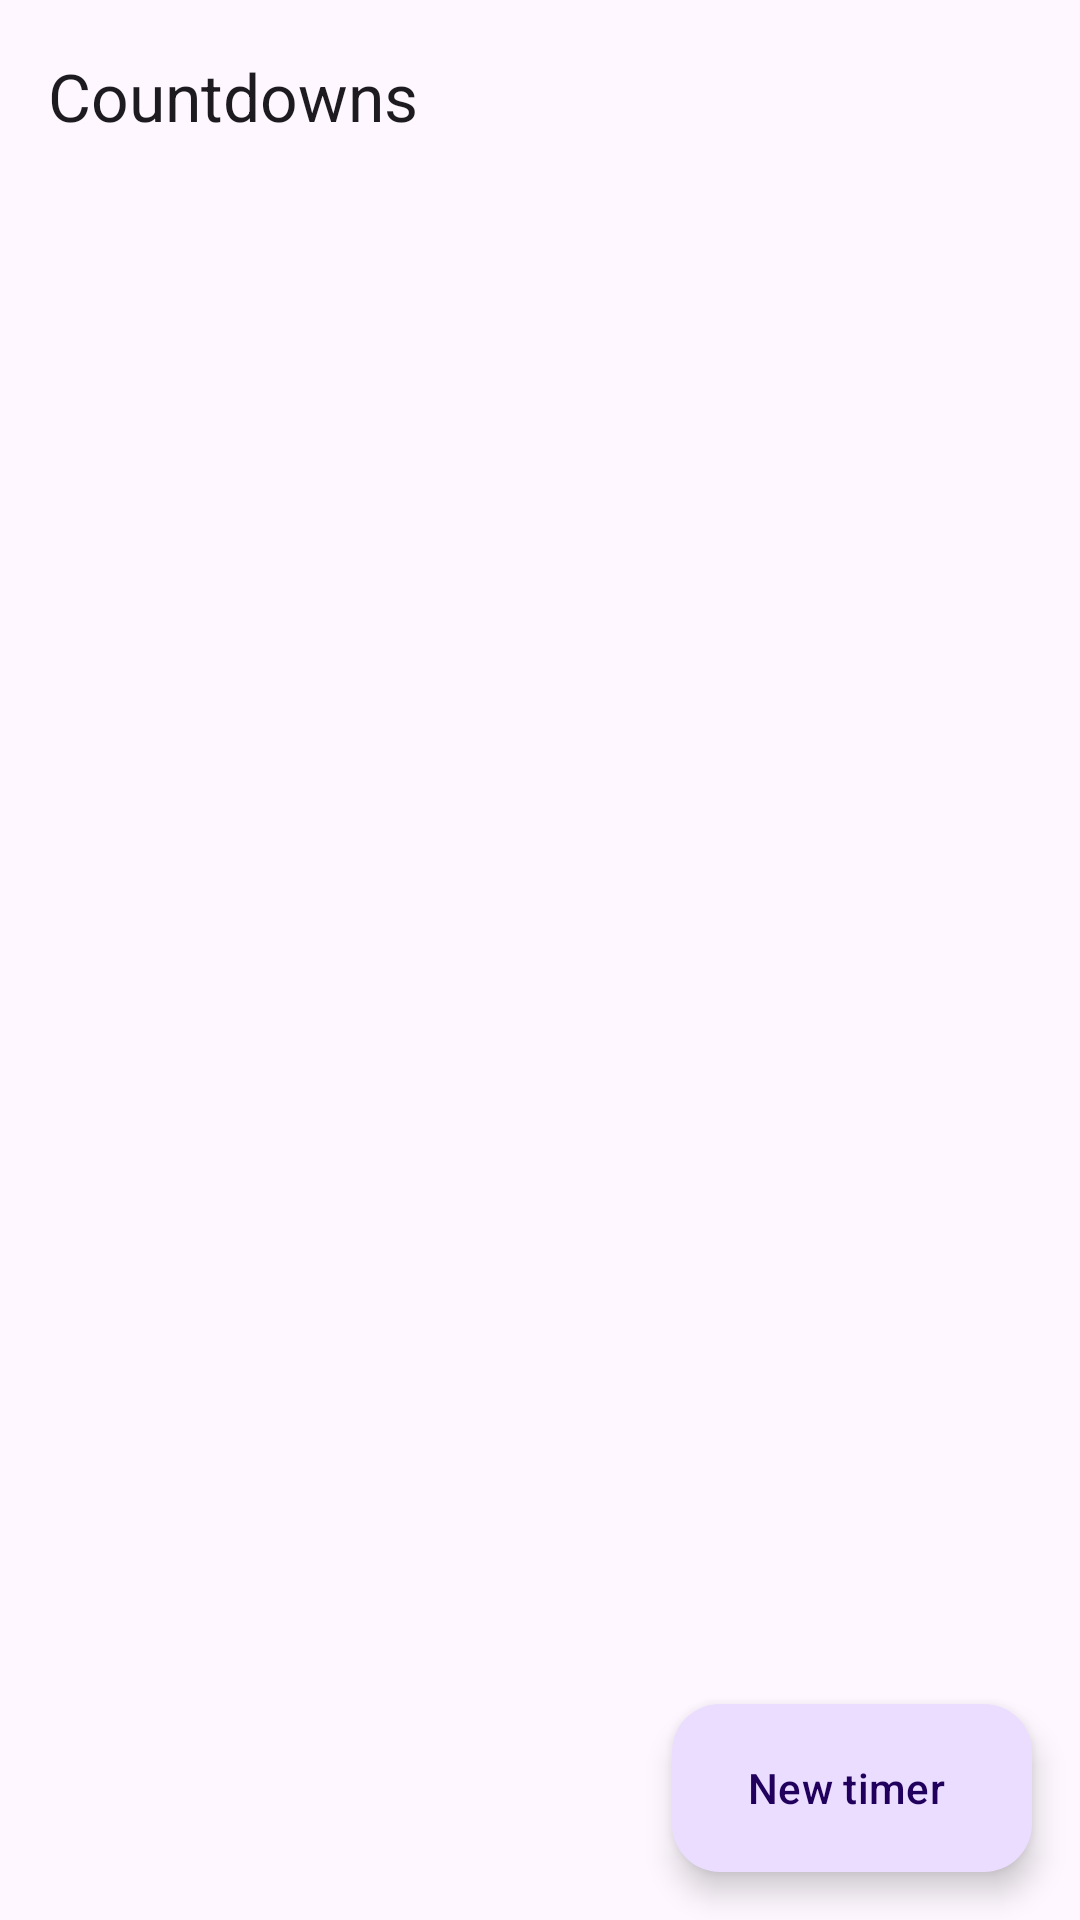

Android layout source for this screen:
<!-- AndroidManifest.xml: application theme Theme.CountdownWidgets -->
<!-- res/layout/activity_main.xml -->
<?xml version="1.0" encoding="utf-8"?>
<LinearLayout xmlns:android="http://schemas.android.com/apk/res/android"
    xmlns:app="http://schemas.android.com/apk/res-auto"
    android:layout_width="match_parent"
    android:layout_height="match_parent"
    android:fitsSystemWindows="true"
    android:orientation="vertical">

    <com.google.android.material.appbar.AppBarLayout
        android:layout_width="match_parent"
        android:layout_height="wrap_content">

        
        <com.google.android.material.appbar.MaterialToolbar
            android:id="@+id/toolbar"
            android:layout_width="match_parent"
            android:layout_height="?attr/actionBarSize"
            app:title="@string/app_name" />
    </com.google.android.material.appbar.AppBarLayout>

    <FrameLayout
        android:layout_width="match_parent"
        android:layout_height="0dp"
        android:layout_weight="1">

        <androidx.recyclerview.widget.RecyclerView
            android:id="@+id/list"
            android:layout_width="match_parent"
            android:layout_height="match_parent"
            android:clipToPadding="false"
            android:paddingHorizontal="@dimen/screen_margin"
            android:paddingTop="@dimen/screen_margin"
            android:paddingBottom="88dp" />

        <LinearLayout
            android:id="@+id/empty"
            android:layout_width="match_parent"
            android:layout_height="match_parent"
            android:gravity="center"
            android:orientation="vertical"
            android:padding="32dp"
            android:visibility="gone">

            <TextView
                android:layout_width="wrap_content"
                android:layout_height="wrap_content"
                android:text="@string/empty_title"
                android:textAppearance="?attr/textAppearanceHeadlineSmall" />

            <TextView
                android:layout_width="match_parent"
                android:layout_height="wrap_content"
                android:gravity="center"
                android:paddingTop="8dp"
                android:text="@string/empty_body"
                android:textAppearance="?attr/textAppearanceBodyMedium" />
        </LinearLayout>

        <com.google.android.material.floatingactionbutton.ExtendedFloatingActionButton
            android:id="@+id/add"
            android:layout_width="wrap_content"
            android:layout_height="wrap_content"
            android:layout_gravity="bottom|end"
            android:layout_margin="@dimen/screen_margin"
            android:text="@string/add_timer" />
    </FrameLayout>
</LinearLayout>
<!-- resources referenced by this layout -->
<resources>
  <dimen name="screen_margin">16dp</dimen>
  <string name="add_timer">New timer</string>
  <string name="app_name">Countdowns</string>
  <string name="empty_body">Create a timer, then add a widget from your home screen to put it where you\'ll see it.</string>
  <string name="empty_title">No timers yet</string>
  <style name="Theme.CountdownWidgets" parent="Theme.Material3.DayNight.NoActionBar" />
</resources>
